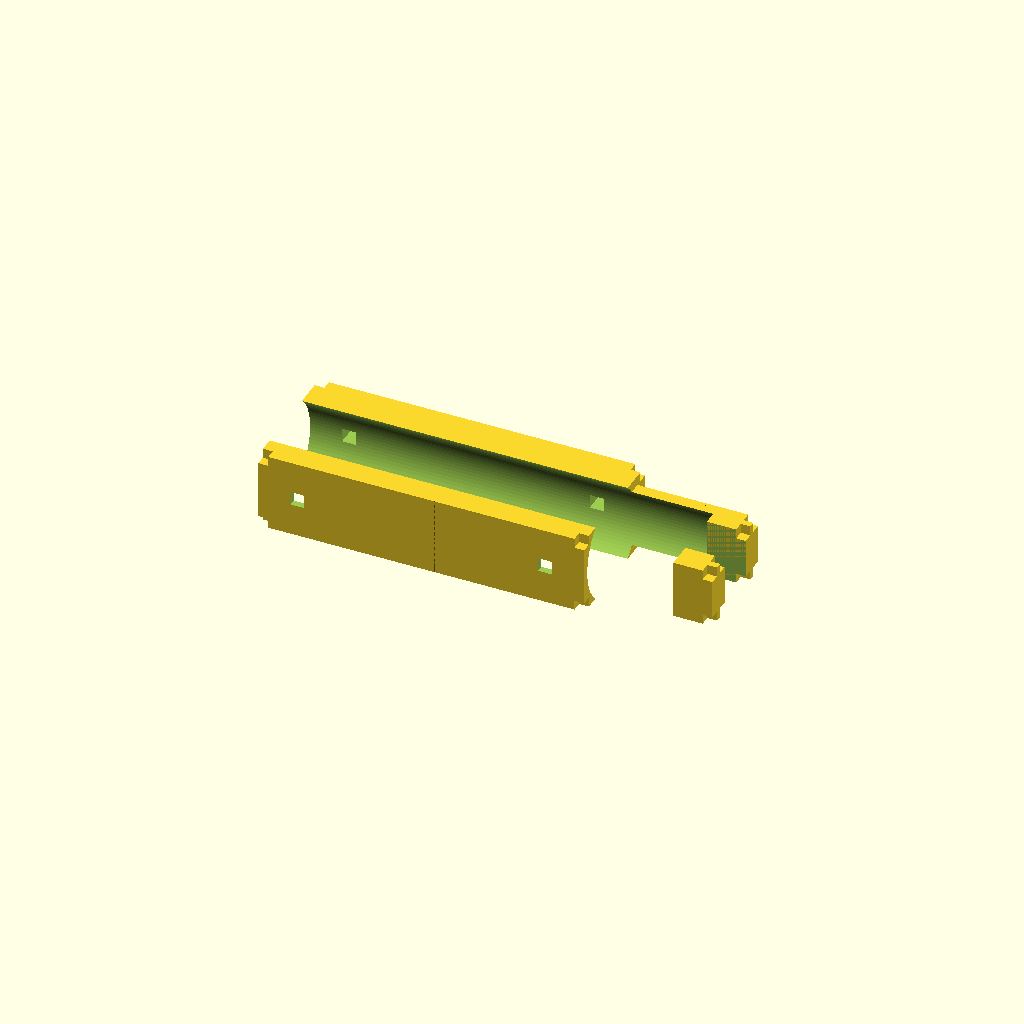
Cell 1: rendered with the file's own defaults.
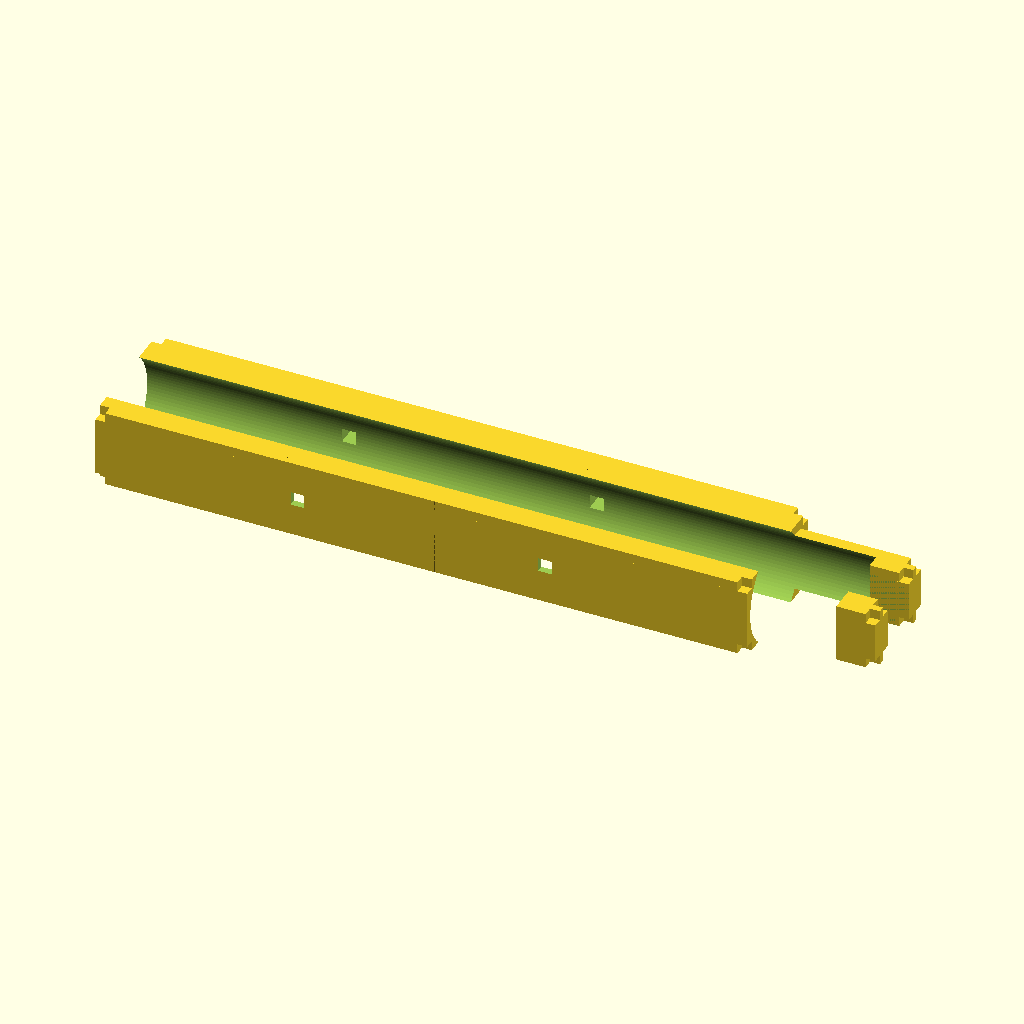
Cell 2 — L set to 200, the other parameters unchanged.
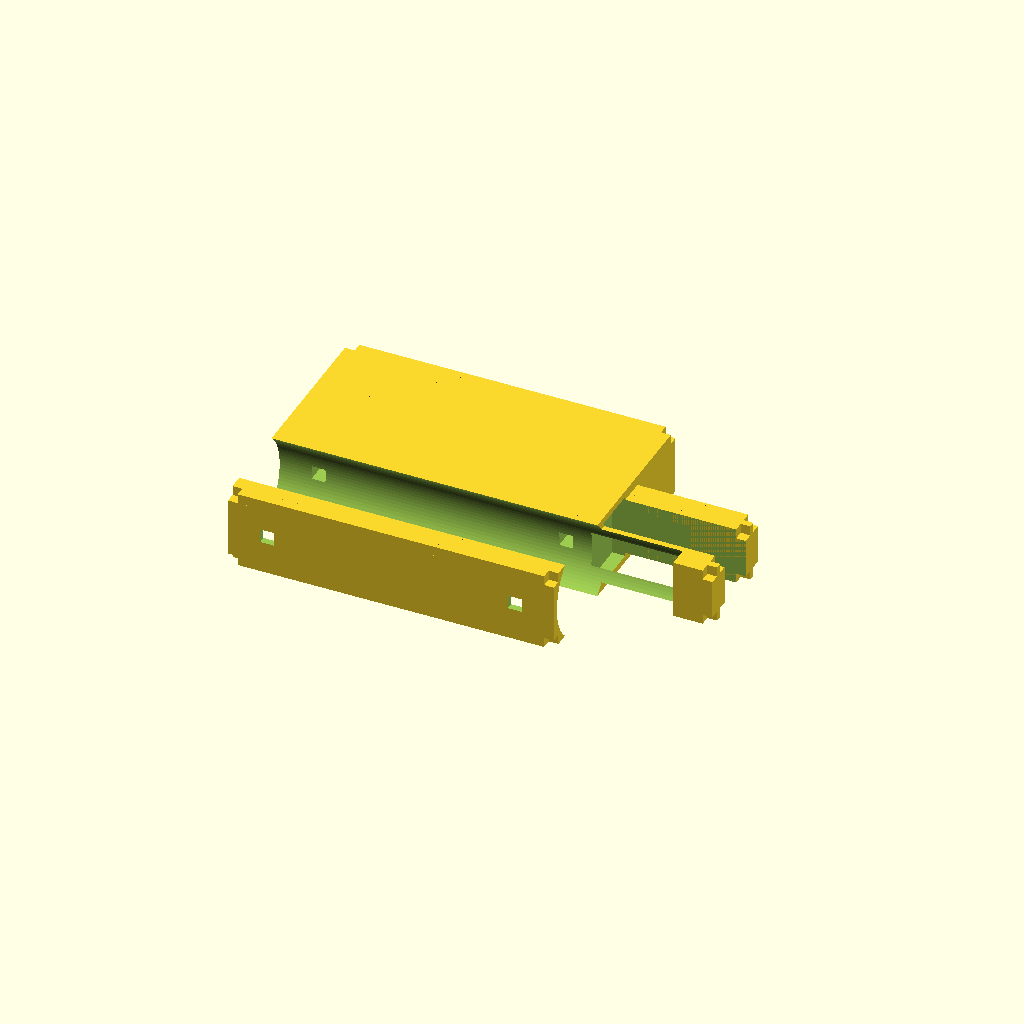
Cell 3: W = 80 (everything else at default).
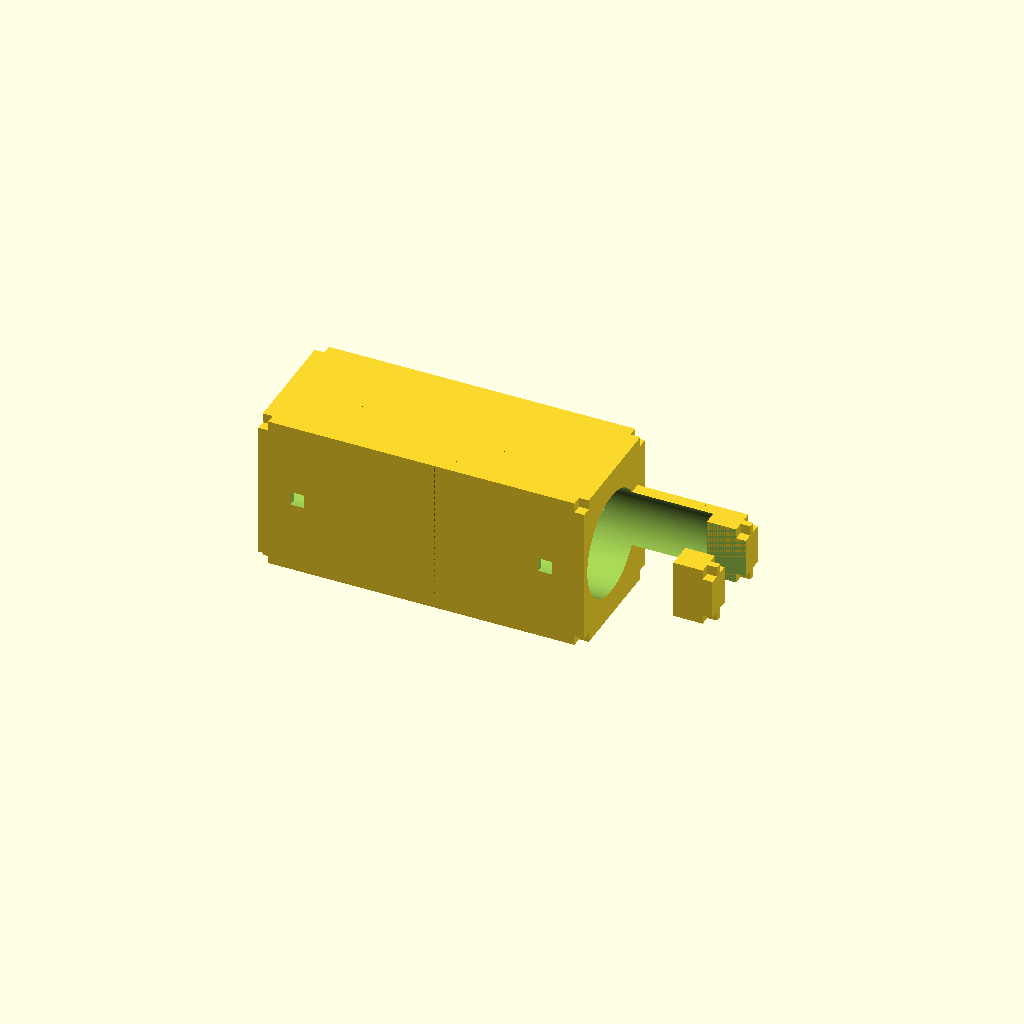
Cell 4 — H set to 48, the other parameters unchanged.
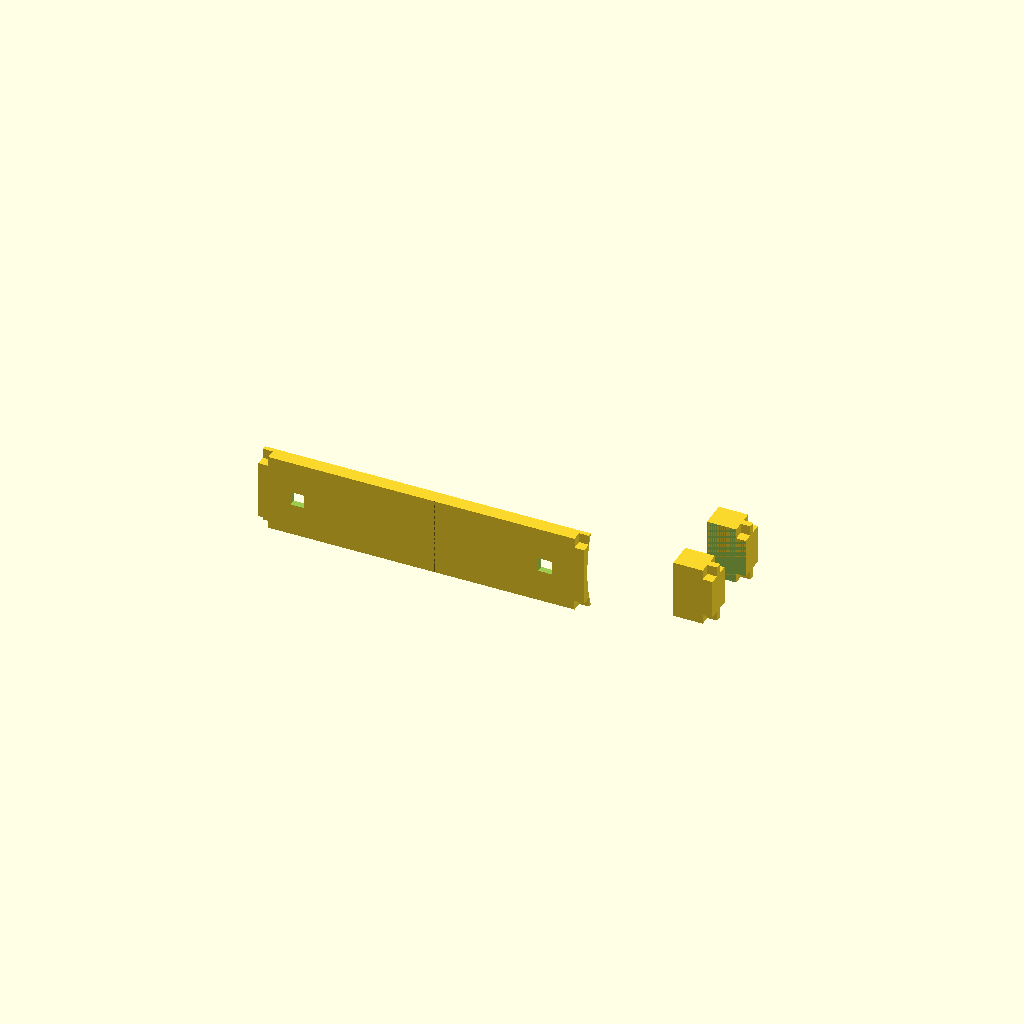
Cell 5 — cut_r set to 32, the other parameters unchanged.
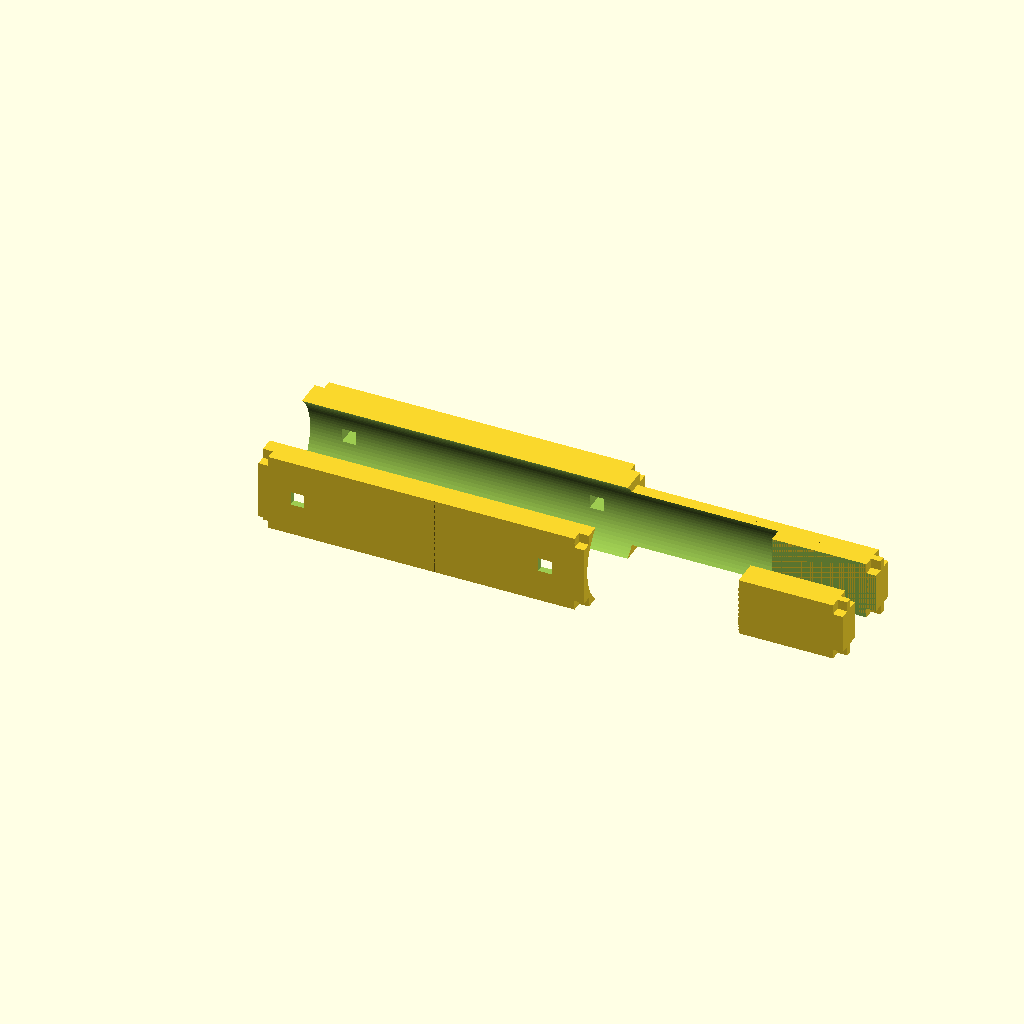
Cell 6: prong_len = 80 (everything else at default).
All cells are drawn from one camera (rotation 55°, 0°, 25°, orthographic, colour scheme Cornfield), so only the parameter changes between them.
Source of the model, results/abc/baselines/gpt52/scad/0024494_partstudio_02_model_ste_00_512.scad:
$fn=96;

L = 100;
W = 40;
H = 24;

cut_r = 16;
cut_z = 0;

prong_len = 40;
prong_gap = 14;
prong_thk = 8;
prong_h = 18;

hole_d = 6;
hole_offset = 38;

chamfer = 3;

module chamfered_box(size=[10,10,10], c=2){
    sx=size[0]; sy=size[1]; sz=size[2];
    intersection(){
        cube([sx,sy,sz], center=true);
        union(){
            cube([sx-2*c, sy, sz], center=true);
            cube([sx, sy-2*c, sz], center=true);
            cube([sx, sy, sz-2*c], center=true);
            rotate([0,0,45]) cube([sx*1.2, sy-2*c, sz-2*c], center=true);
            rotate([0,0,45]) cube([sx-2*c, sy*1.2, sz-2*c], center=true);
            rotate([0,0,45]) cube([sx-2*c, sy-2*c, sz*1.2], center=true);
        }
    }
}

module prong(xc, yc){
    translate([xc, yc, 0])
        chamfered_box([prong_len, prong_thk, prong_h], c=chamfer);
}

module body(){
    union(){
        chamfered_box([L, W, H], c=chamfer);

        // Two prongs extending from +X side
        prong(L/2 + prong_len/2 - chamfer,  (prong_gap/2 + prong_thk/2));
        prong(L/2 + prong_len/2 - chamfer, -(prong_gap/2 + prong_thk/2));
    }
}

module internal_cutout(){
    // Large semicircular internal cutout (cylindrical along X), open to -Y side
    translate([0, -W/2 + cut_r + 2, cut_z])
        rotate([0,90,0])
            cylinder(h=L + prong_len + 10, r=cut_r, center=true);
}

module fork_opening(){
    // Remove material between prongs to create fork opening
    translate([L/2 + prong_len/2 - chamfer, 0, 0])
        cube([prong_len + 2, prong_gap, prong_h + 2], center=true);
}

module end_hole(xpos){
    // Through-hole along Y, appears diamond-shaped when viewed at angle by rotating square profile
    translate([xpos, 0, 0])
        rotate([90,0,0])
            rotate([0,0,45])
                cylinder(h=W + 20, r=hole_d/2, center=true, $fn=4);
}

difference(){
    body();
    internal_cutout();
    fork_opening();
    end_hole(-hole_offset);
    end_hole( hole_offset);
}
Parameter table extracted from the source (name, type, default, range or options):
L: number, default 100
W: number, default 40
H: number, default 24
cut_r: number, default 16
cut_z: number, default 0
prong_len: number, default 40
prong_gap: number, default 14
prong_thk: number, default 8
prong_h: number, default 18
hole_d: number, default 6
hole_offset: number, default 38
chamfer: number, default 3
